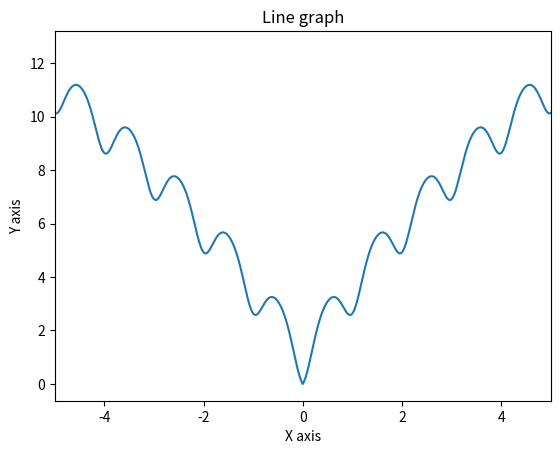

This figure's Python source:
import matplotlib.pyplot as plt
import math as mh
import numpy as np
import csv 
import os

#limits
x_min = -5
x_max = 5
dx = 0.01

#Creating an array
x = np.arange(x_min , x_max + 1, dx)
y = -20*np.exp(-0.2*np.sqrt(0.5*x*x))-np.exp(0.5*(np.cos(2*mh.pi*x)+1))+mh.e+20

#counting the number of the points
num_max = int(((abs(x_max)+abs(x_min))/dx)+1)
num = np.arange(1, num_max + 1)

#points in massive
n = 0
out = []
while n < num_max:
  out.append((num[n], x[n], y[n]))
  n += 1


#about file
if not os.path.isdir("results"):
    os.mkdir("results")
    
with open("./results/data.csv", "w") as file:
    writer = csv.writer(file)
    writer.writerows(
      out
    )    

#graphic
plt.plot(x,y)   
plt.title("Line graph")   
plt.ylabel('Y axis')

plt.xlabel('X axis')
plt.xlim(x_min, x_max)

plt.show()

#conclusion
print(np.array(out))
print("\nProgram has done its work")
